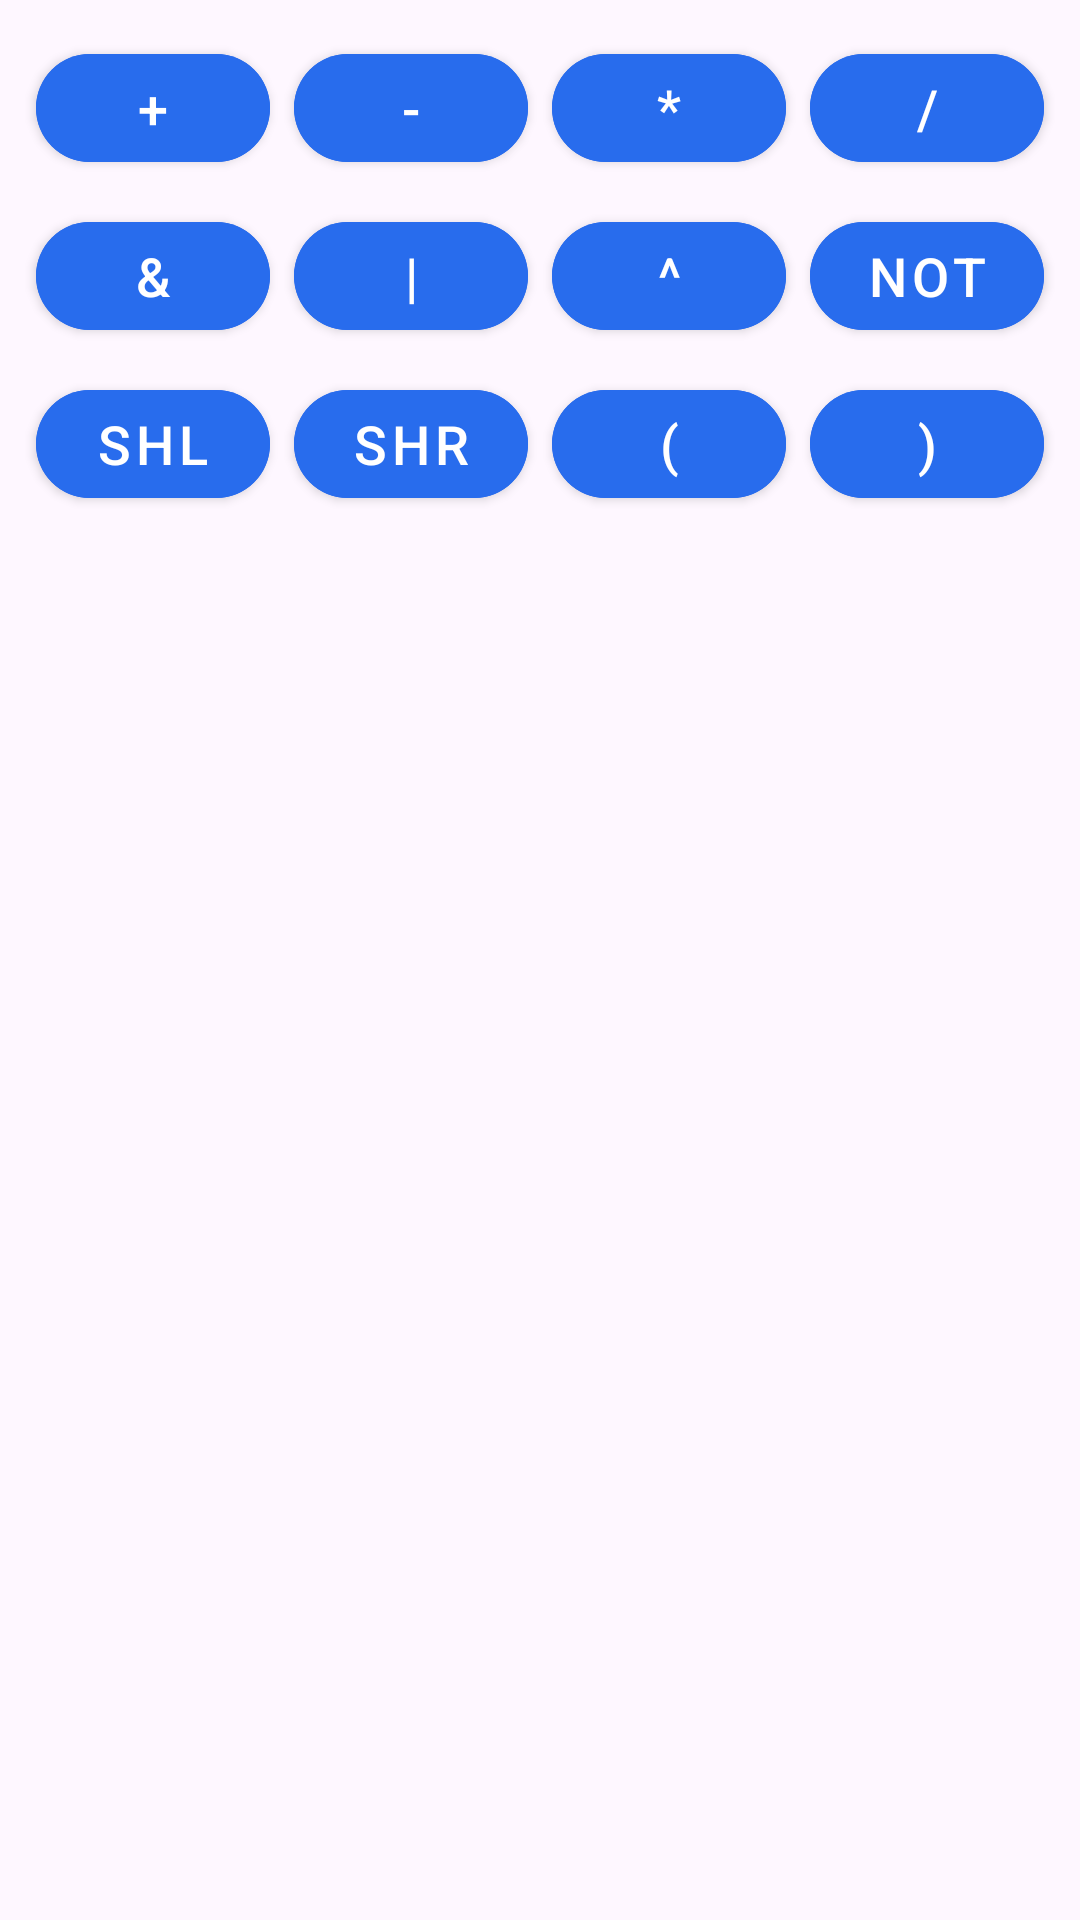

Produce the Android XML layout that renders to this screen, including the resource entries it uses.
<!-- AndroidManifest.xml: application theme Theme.SchoolHub -->
<!-- res/layout/grid_operators.xml -->
<?xml version="1.0" encoding="utf-8"?>
<androidx.core.widget.NestedScrollView xmlns:android="http://schemas.android.com/apk/res/android"
    android:id="@+id/scrollOperators"
    android:layout_width="match_parent"
    android:layout_height="match_parent">

    <GridLayout
        android:id="@+id/gridOperators"
        android:layout_width="match_parent"
        android:layout_height="wrap_content"
        android:columnCount="4"
        android:padding="8dp"
        android:useDefaultMargins="true">

        
        <com.google.android.material.button.MaterialButton
            android:id="@+id/btnAdd"
            style="@style/RoundButtonGrid"
            android:text="+" />

        <com.google.android.material.button.MaterialButton
            android:id="@+id/btnSubtract"
            style="@style/RoundButtonGrid"
            android:text="-" />

        <com.google.android.material.button.MaterialButton
            android:id="@+id/btnMultiply"
            style="@style/RoundButtonGrid"
            android:text="*" />

        <com.google.android.material.button.MaterialButton
            android:id="@+id/btnDivide"
            style="@style/RoundButtonGrid"
            android:text="/" />

        <com.google.android.material.button.MaterialButton
            android:id="@+id/btnAnd"
            style="@style/RoundButtonGrid"
            android:text="&amp;" />

        <com.google.android.material.button.MaterialButton
            android:id="@+id/btnOr"
            style="@style/RoundButtonGrid"
            android:text="|" />

        <com.google.android.material.button.MaterialButton
            android:id="@+id/btnXor"
            style="@style/RoundButtonGrid"
            android:text="^" />

        <com.google.android.material.button.MaterialButton
            android:id="@+id/btnNot"
            style="@style/RoundButtonGrid"
            android:text="NOT" />

        <com.google.android.material.button.MaterialButton
            android:id="@+id/btnShiftLeft"
            style="@style/RoundButtonGrid"
            android:text="SHL" />

        <com.google.android.material.button.MaterialButton
            android:id="@+id/btnShiftRight"
            style="@style/RoundButtonGrid"
            android:text="SHR" />

        <com.google.android.material.button.MaterialButton
            android:id="@+id/leftBrace"
            style="@style/RoundButtonGrid"
            android:text="(" />

        <com.google.android.material.button.MaterialButton
            android:id="@+id/rightBrace"
            style="@style/RoundButtonGrid"
            android:text=")" />
    </GridLayout>
</androidx.core.widget.NestedScrollView>
<!-- resources referenced by this layout -->
<resources>
  <style name="RoundButtonGrid" parent="Widget.MaterialComponents.Button">
          <item name="android:layout_width">0dp</item>
          <item name="android:layout_height">match_parent</item>
          <item name="android:layout_columnWeight">1</item>
          <item name="android:backgroundTint">@color/lightBlue</item>
          <item name="android:textSize">18sp</item>
          <item name="android:textColor">@android:color/white</item>
          <item name="cornerRadius">28dp</item>
          <item name="elevation">6dp</item>
      </style>
  <style name="Theme.SchoolHub" parent="Base.Theme.SchoolHub" />
  <color name="lightBlue">#286CED</color>
  <style name="Base.Theme.SchoolHub" parent="Theme.Material3.DayNight.NoActionBar">
          
          <item name="colorPrimary">@color/lightBlue</item>
          <item name="colorPrimaryVariant">@color/lightBlueSecColor</item>
          <item name="colorOnPrimary">@color/white</item>
      </style>
  <color name="lightBlueSecColor">#1E53B8</color>
  <color name="white">#FFFFFFFF</color>
</resources>
